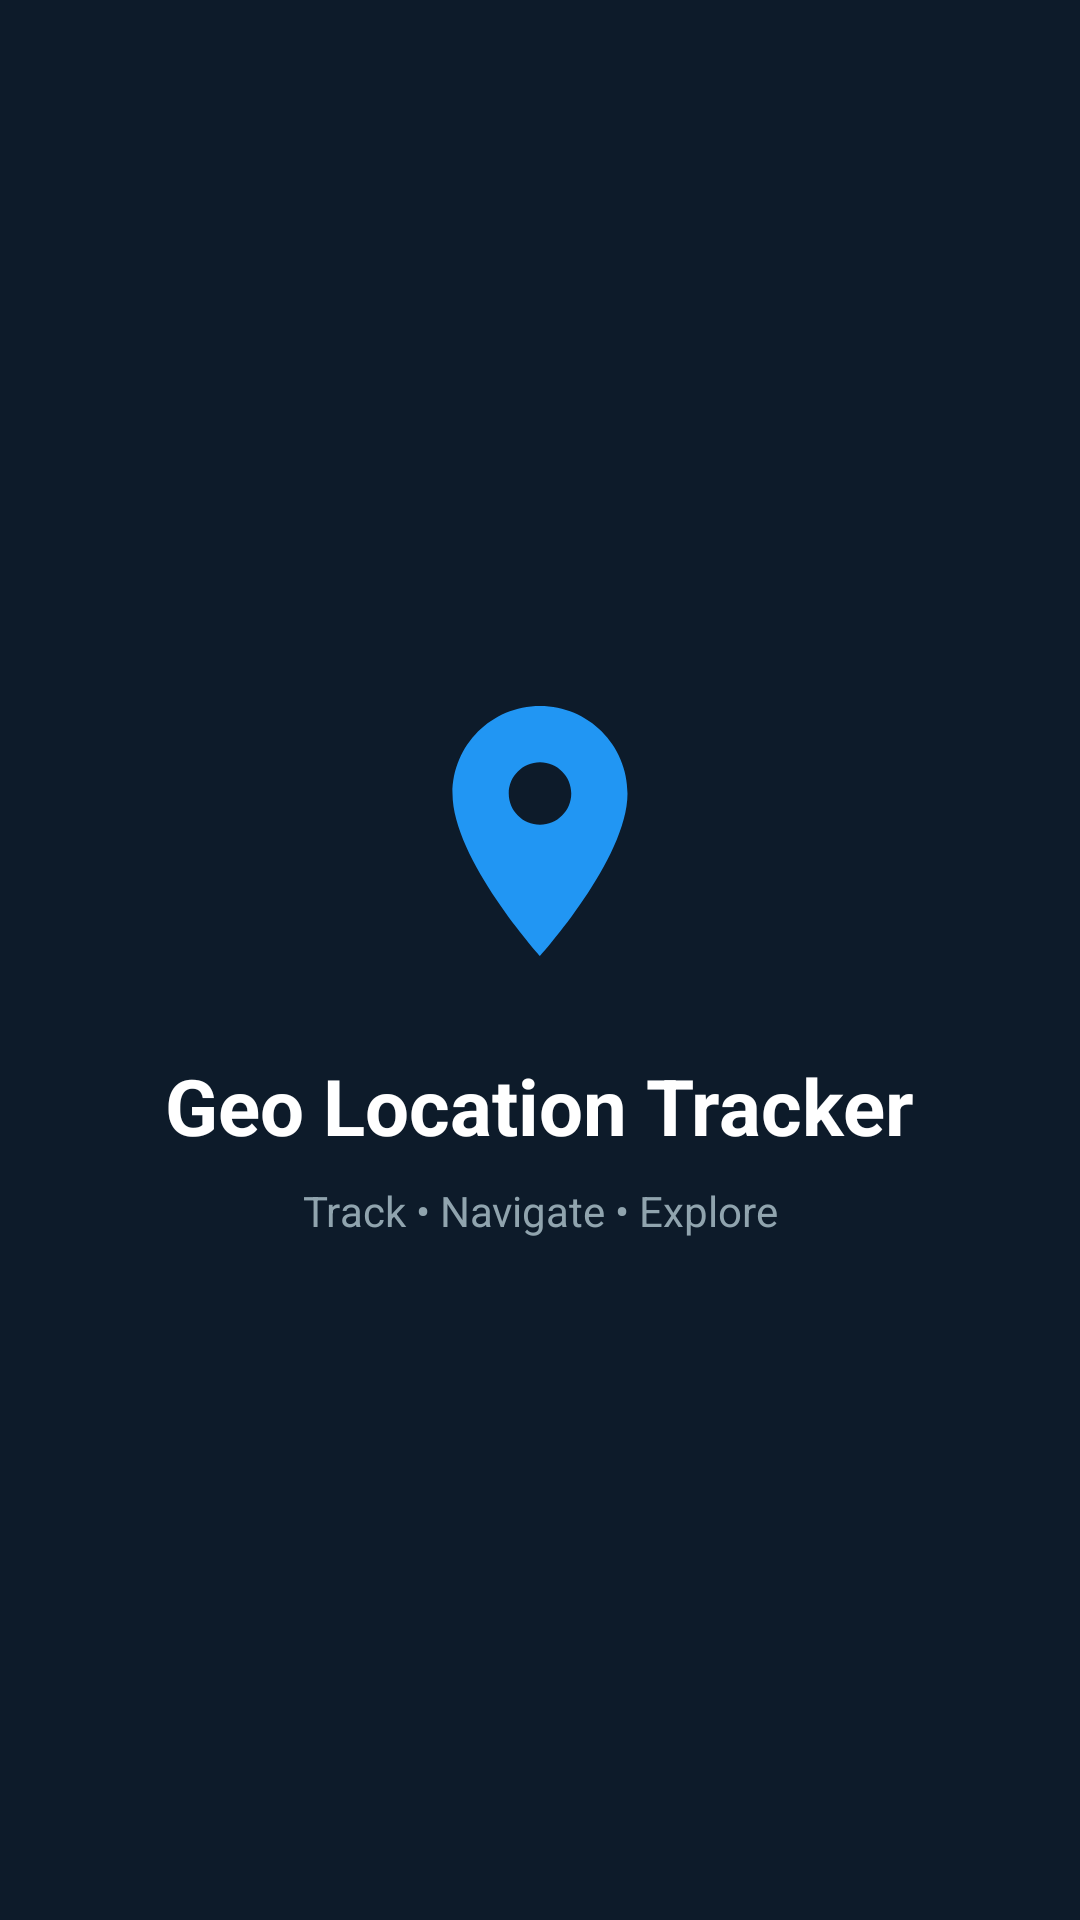

The Android layout XML behind this screen, and the referenced resources:
<!-- AndroidManifest.xml: activity theme Theme.GeoLocationTracker.Splash -->
<!-- res/layout/activity_splash.xml -->
<?xml version="1.0" encoding="utf-8"?>
<androidx.constraintlayout.widget.ConstraintLayout
    xmlns:android="http://schemas.android.com/apk/res/android"
    xmlns:app="http://schemas.android.com/apk/res-auto"
    android:layout_width="match_parent"
    android:layout_height="match_parent"
    android:background="#0D1B2A">

    <ImageView
        android:id="@+id/ivIcon"
        android:layout_width="100dp"
        android:layout_height="100dp"
        android:src="@drawable/ic_location_pin"
        app:layout_constraintBottom_toTopOf="@id/tvAppName"
        app:layout_constraintEnd_toEndOf="parent"
        app:layout_constraintStart_toStartOf="parent"
        app:layout_constraintTop_toTopOf="parent"
        app:layout_constraintVertical_chainStyle="packed"
        android:layout_marginBottom="24dp"/>

    <TextView
        android:id="@+id/tvAppName"
        android:layout_width="wrap_content"
        android:layout_height="wrap_content"
        android:text="Geo Location Tracker"
        android:textColor="#FFFFFF"
        android:textSize="26sp"
        android:textStyle="bold"
        app:layout_constraintBottom_toTopOf="@id/tvTagline"
        app:layout_constraintEnd_toEndOf="parent"
        app:layout_constraintStart_toStartOf="parent"
        app:layout_constraintTop_toBottomOf="@id/ivIcon"
        android:layout_marginBottom="8dp"/>

    <TextView
        android:id="@+id/tvTagline"
        android:layout_width="wrap_content"
        android:layout_height="wrap_content"
        android:text="Track • Navigate • Explore"
        android:textColor="#90A4AE"
        android:textSize="14sp"
        app:layout_constraintBottom_toBottomOf="parent"
        app:layout_constraintEnd_toEndOf="parent"
        app:layout_constraintStart_toStartOf="parent"
        app:layout_constraintTop_toBottomOf="@id/tvAppName"/>

    <ProgressBar
        android:layout_width="wrap_content"
        android:layout_height="wrap_content"
        android:indeterminateTint="#2196F3"
        app:layout_constraintBottom_toBottomOf="parent"
        app:layout_constraintEnd_toEndOf="parent"
        app:layout_constraintStart_toStartOf="parent"
        android:layout_marginBottom="60dp"/>

</androidx.constraintlayout.widget.ConstraintLayout>
<!-- resources referenced by this layout -->
<resources>
  <!-- drawable ic_location_pin (drawable) -->
  <vector xmlns:android="http://schemas.android.com/apk/res/android"
      android:width="24dp" android:height="24dp"
      android:viewportWidth="24" android:viewportHeight="24">
      <path android:fillColor="#2196F3"
          android:pathData="M12,2C8.13,2 5,5.13 5,9c0,5.25 7,13 7,13s7,-7.75 7,-13c0,-3.87 -3.13,-7 -7,-7zM12,11.5c-1.38,0 -2.5,-1.12 -2.5,-2.5s1.12,-2.5 2.5,-2.5 2.5,1.12 2.5,2.5 -1.12,2.5 -2.5,2.5z"/>
  </vector>
  <style name="Theme.GeoLocationTracker.Splash" parent="Theme.GeoLocationTracker">
          <item name="android:windowFullscreen">true</item>
          <item name="android:windowBackground">@color/bg_dark</item>
      </style>
  <style name="Theme.GeoLocationTracker" parent="Theme.MaterialComponents.DayNight.DarkActionBar">
          <item name="colorPrimary">@color/accent_blue</item>
          <item name="colorPrimaryVariant">#1565C0</item>
          <item name="colorOnPrimary">@color/white</item>
          <item name="colorSecondary">@color/teal_200</item>
          <item name="colorSecondaryVariant">@color/teal_700</item>
          <item name="colorOnSecondary">@color/black</item>
          <item name="android:statusBarColor">@color/bg_dark</item>
          <item name="android:navigationBarColor">@color/bg_dark</item>
          <item name="android:windowBackground">@color/bg_dark</item>
      </style>
  <color name="bg_dark">#0D1B2A</color>
  <color name="accent_blue">#2196F3</color>
  <color name="white">#FFFFFFFF</color>
  <color name="teal_200">#FF03DAC5</color>
  <color name="teal_700">#FF018786</color>
  <color name="black">#FF000000</color>
</resources>
